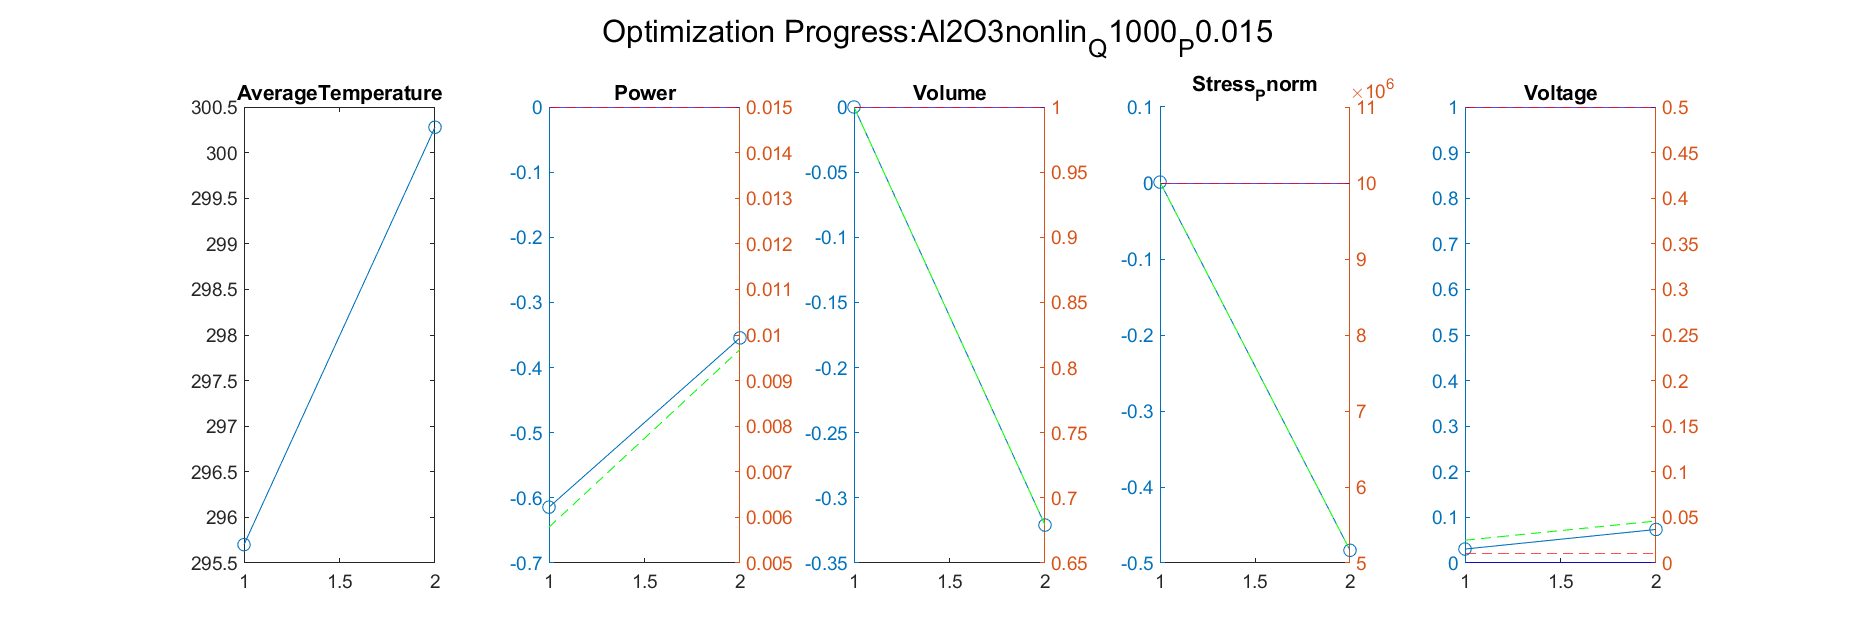

Data behind this chart, as committed beside it:
Iteration, AverageTemperature, Power_value, Power_right_value, Volume_value, Volume_right_value, Stress_Pnorm_value, Stress_Pnorm_right_value, Voltage_value, Voltage_right_value
1, 300.3, -0.3545, 0.009683, -0.3209, 0.6791, -0.4833, 5166852, 0.07353, 0.04603
